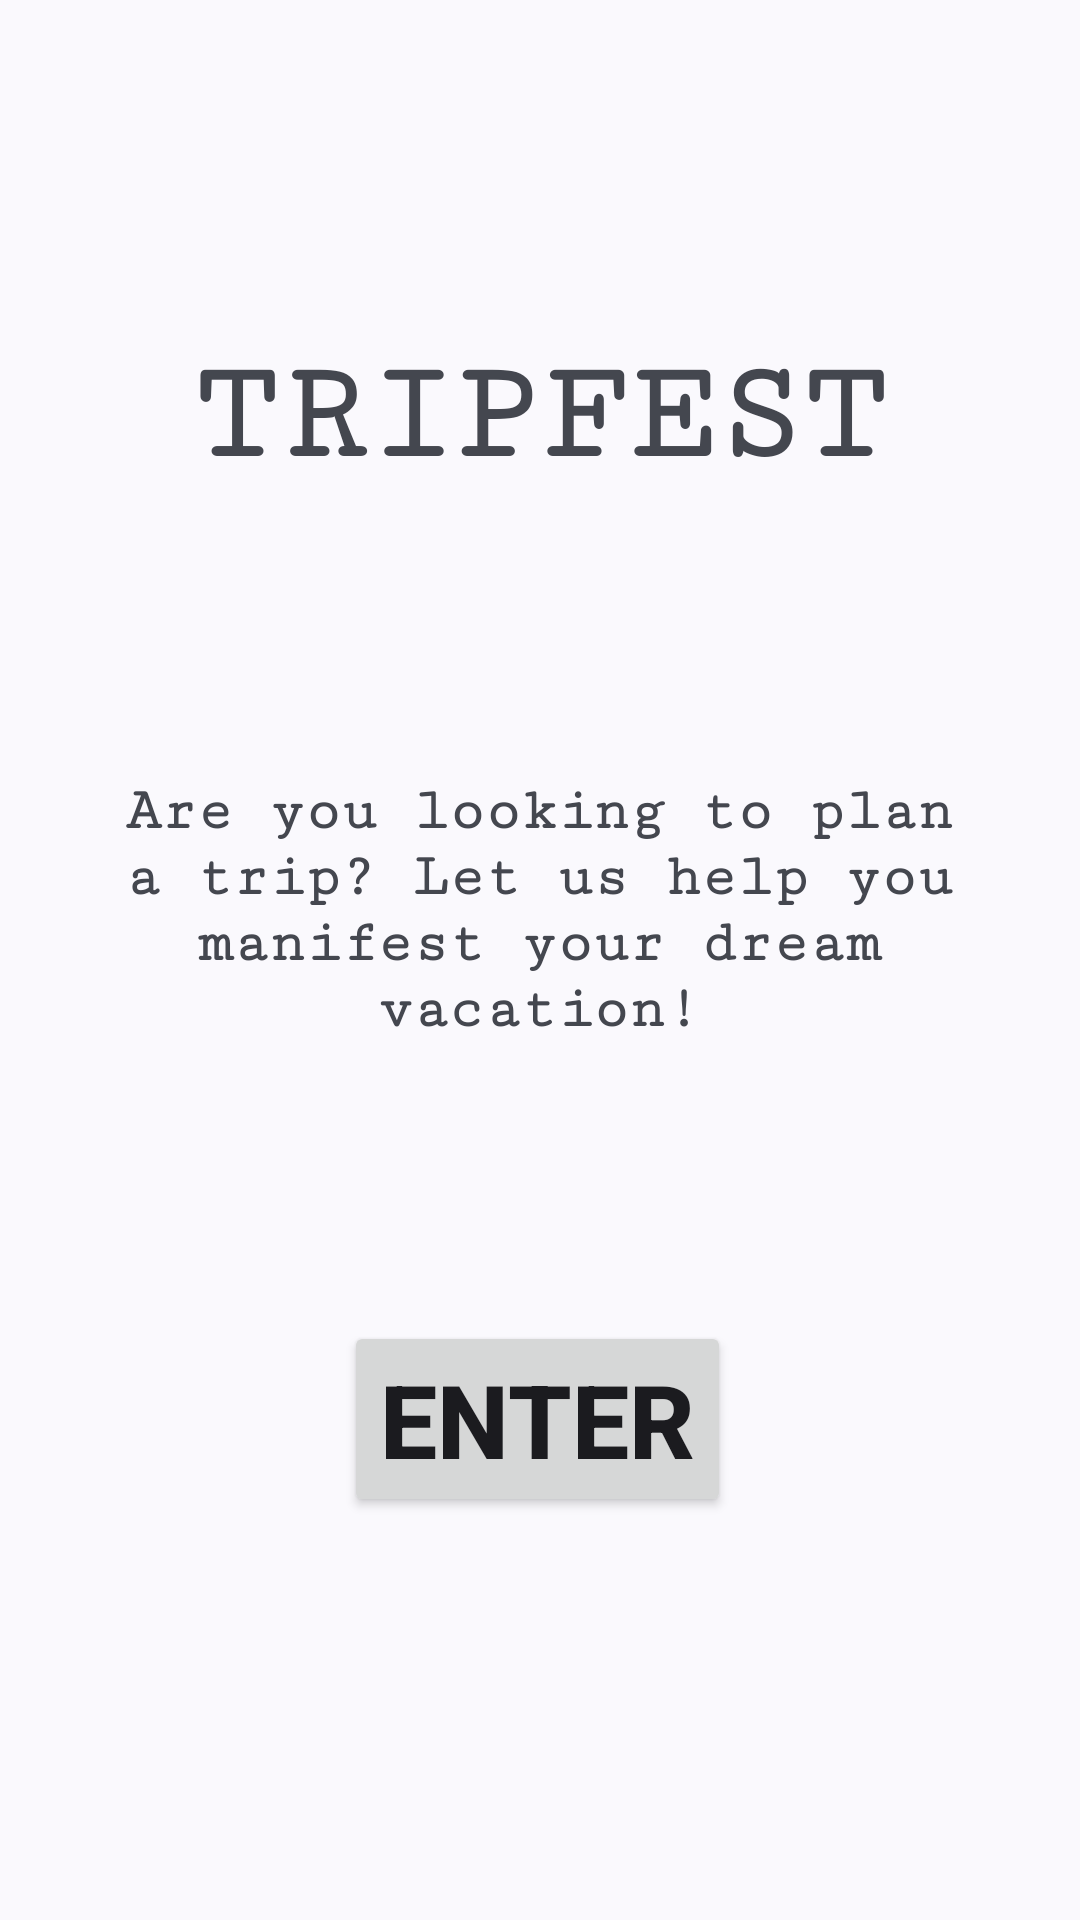

Reconstruct the res/layout file that produces this screen, plus the resources it refers to.
<!-- AndroidManifest.xml: application theme Theme.D308VacationPlanner -->
<!-- res/layout/activity_main.xml -->
<?xml version="1.0" encoding="utf-8"?>
<androidx.constraintlayout.widget.ConstraintLayout xmlns:android="http://schemas.android.com/apk/res/android"
    xmlns:app="http://schemas.android.com/apk/res-auto"
    xmlns:tools="http://schemas.android.com/tools"
    android:id="@+id/main"
    android:layout_width="match_parent"
    android:layout_height="match_parent"
    android:background="#002196F3"
    tools:context=".UI.MainActivity">

    <TextView
        android:layout_width="322dp"
        android:layout_height="127dp"
        android:fontFamily="serif-monospace"
        android:text="@string/plan_your_vacation"
        android:textAlignment="center"
        android:textAllCaps="false"
        android:textSize="20sp"
        android:textStyle="bold"
        app:layout_constraintBottom_toTopOf="@+id/button"
        app:layout_constraintEnd_toEndOf="parent"
        app:layout_constraintHorizontal_bias="0.494"
        app:layout_constraintStart_toStartOf="parent"
        app:layout_constraintTop_toBottomOf="@+id/textView" />

    <Button
        android:id="@+id/button"
        android:layout_width="wrap_content"
        android:layout_height="wrap_content"
        android:text="@string/enter"
        android:textAlignment="center"
        android:textColorLink="#673AB7"
        android:textSize="34sp"
        android:textStyle="bold"
        app:layout_constraintBottom_toBottomOf="parent"
        app:layout_constraintEnd_toEndOf="parent"
        app:layout_constraintHorizontal_bias="0.497"
        app:layout_constraintStart_toStartOf="parent"
        app:layout_constraintTop_toTopOf="parent"
        app:layout_constraintVertical_bias="0.766"
        app:rippleColor="#2196F3" />

    <TextView
        android:id="@+id/textView"
        android:layout_width="332dp"
        android:layout_height="93dp"
        android:layout_marginTop="112dp"
        android:fontFamily="serif-monospace"
        android:text="@string/company_name"
        android:textAlignment="center"
        android:textAllCaps="true"
        android:textSize="48sp"
        android:textStyle="bold"
        app:layout_constraintEnd_toEndOf="parent"
        app:layout_constraintStart_toStartOf="parent"
        app:layout_constraintTop_toTopOf="parent" />

</androidx.constraintlayout.widget.ConstraintLayout>
<!-- resources referenced by this layout -->
<resources>
  <string name="company_name">Tripfest</string>
  <string name="enter">Enter</string>
  <string name="plan_your_vacation">
          Are you looking to plan a trip? Let us help you manifest your dream vacation!
      </string>
  <style name="Theme.D308VacationPlanner" parent="Base.Theme.D308VacationPlanner" />
  <style name="Base.Theme.D308VacationPlanner" parent="Theme.Material3.DynamicColors.DayNight">
          
          
      </style>
</resources>
